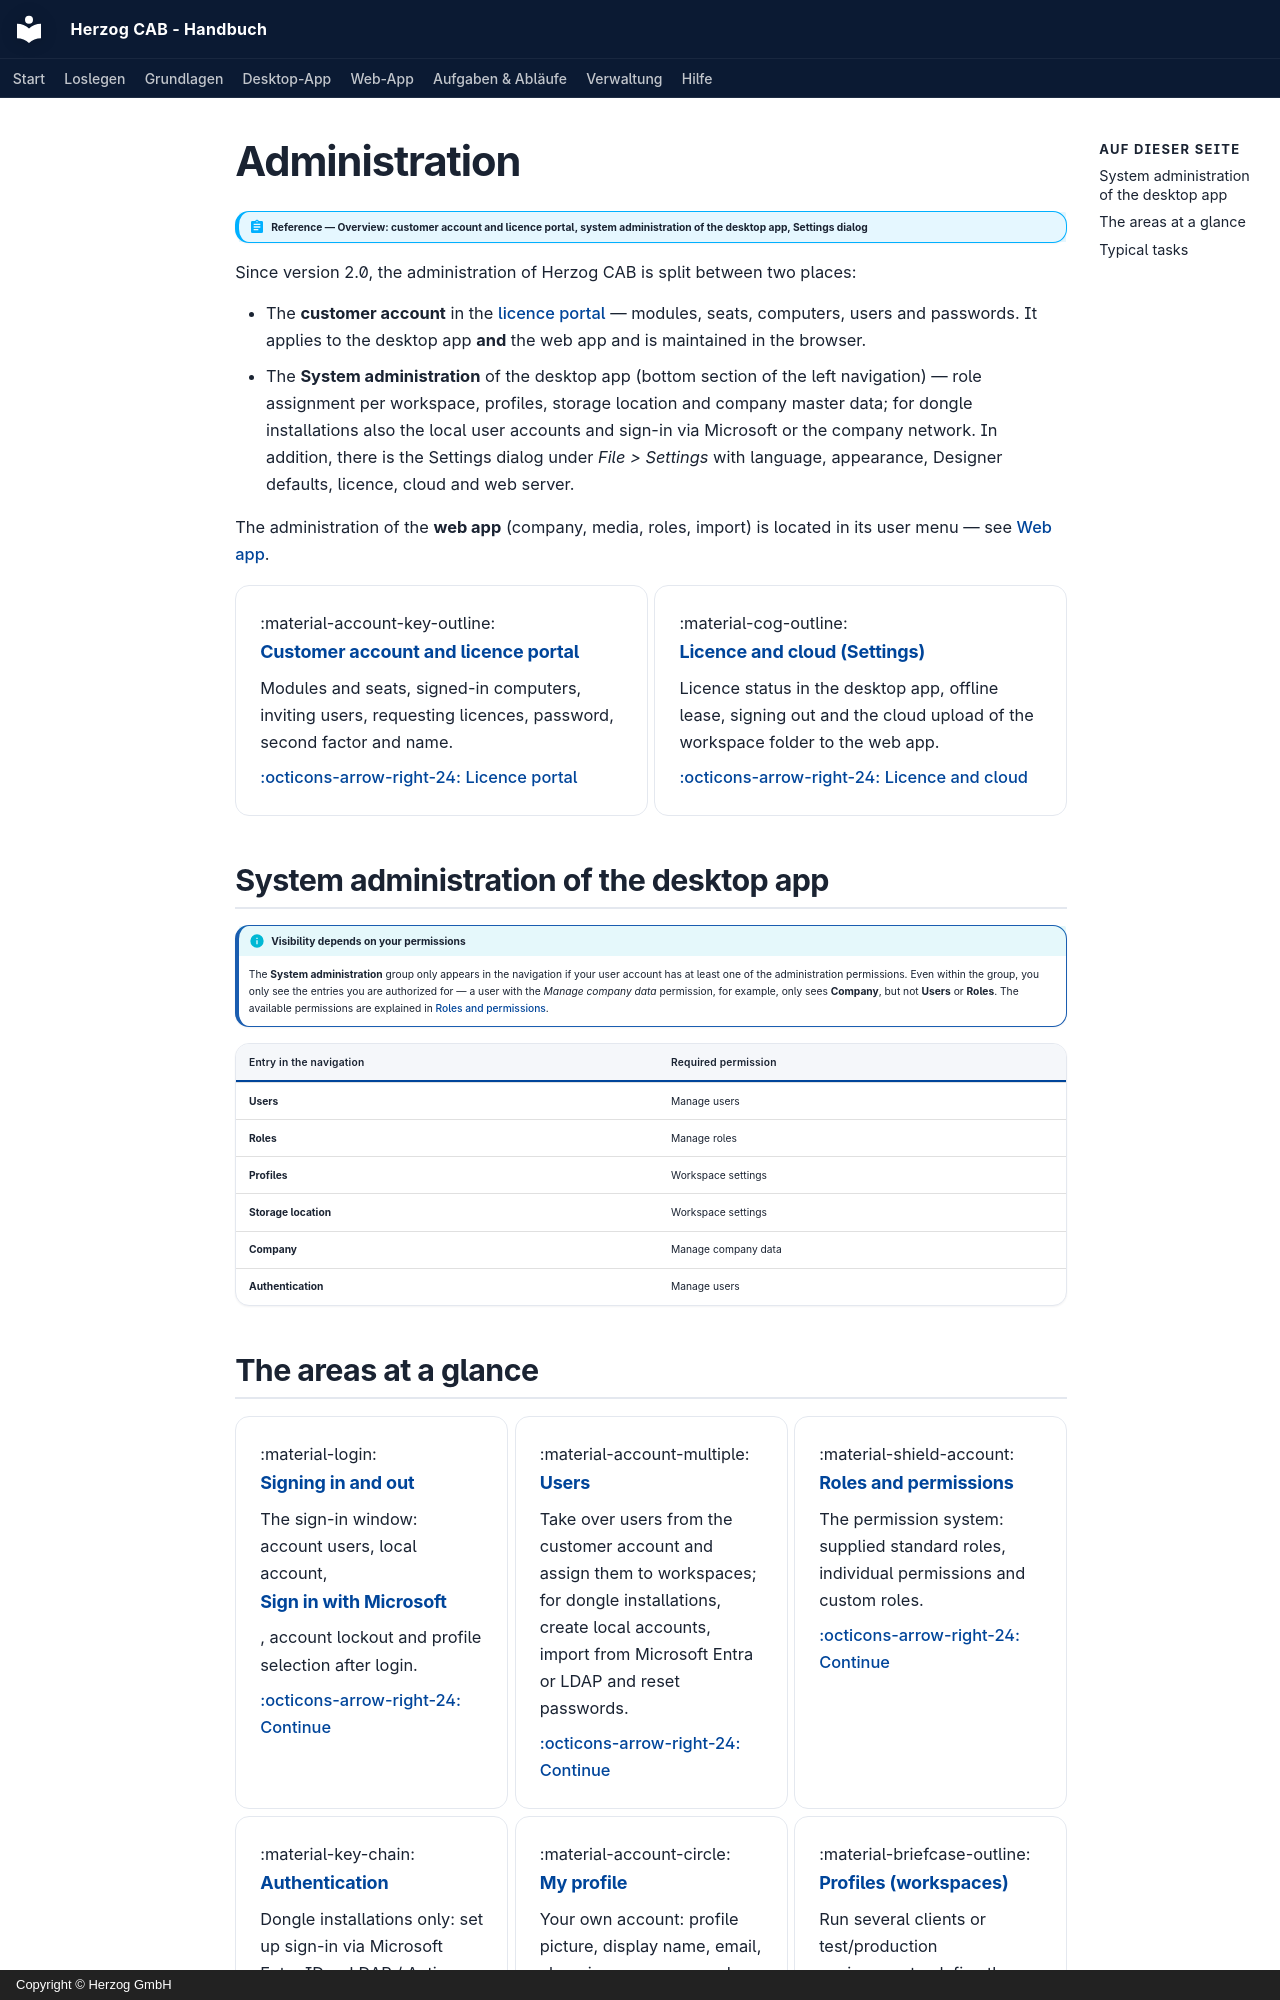

repository: Herzog-GmbH/HerzogCAB-Docs · page: admin/index.en/index.html · generator: mkdocs · copyright: Copyright © Herzog GmbH

# Administration

!!! abstract "Reference — Overview: customer account and licence portal, system administration of the desktop app, Settings dialog"

Since version 2.0, the administration of Herzog CAB is split between two places:

* The **customer account** in the [licence portal](../portal/index.md) — modules,
  seats, computers, users and passwords. It applies to the desktop app
  **and** the web app and is maintained in the browser.
* The **System administration** of the desktop app (bottom section of the left
  navigation) — role assignment per workspace, profiles, storage location
  and company master data; for dongle installations also the local
  user accounts and sign-in via Microsoft or the company network. In addition,
  there is the Settings dialog under *File > Settings* with language,
  appearance, Designer defaults, licence, cloud and web server.

The administration of the **web app** (company, media, roles, import) is located in
its user menu — see [Web app](../web/index.md).

<div class="grid cards" markdown>

- :material-account-key-outline: **Customer account and licence portal**

    Modules and seats, signed-in computers, inviting users, requesting
    licences, password, second factor and name.

    [:octicons-arrow-right-24: Licence portal](../portal/index.md)

- :material-cog-outline: **Licence and cloud (Settings)**

    Licence status in the desktop app, offline lease, signing out and the
    cloud upload of the workspace folder to the web app.

    [:octicons-arrow-right-24: Licence and cloud](settings/license.md)

</div>

## System administration of the desktop app { #systemverwaltung-der-desktop-app }

!!! info "Visibility depends on your permissions"
    The **System administration** group only appears in the navigation if your
    user account has at least one of the administration permissions. Even
    within the group, you only see the entries you are authorized
    for — a user with the *Manage company data* permission, for example, only sees
    **Company**, but not **Users** or **Roles**. The available permissions are
    explained in [Roles and permissions](roles.md).

| Entry in the navigation | Required permission |
|---|---|
| **Users** | Manage users |
| **Roles** | Manage roles |
| **Profiles** | Workspace settings |
| **Storage location** | Workspace settings |
| **Company** | Manage company data |
| **Authentication** | Manage users |
